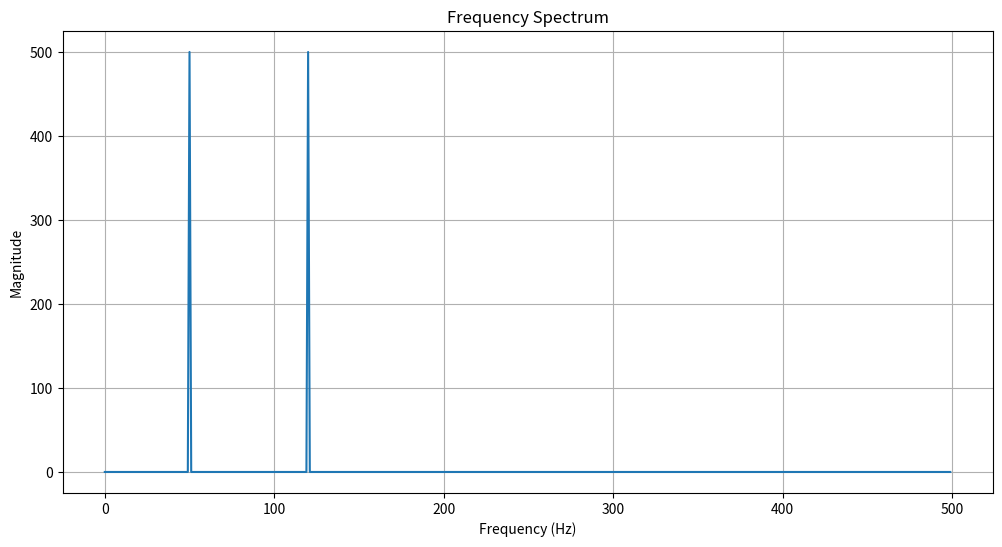

Here is the Python script that generated this plot:
import numpy as np
import matplotlib.pyplot as plt

def analyze_signal(f1, f2, sample_rate, duration):
    t = np.linspace(0, duration, int(sample_rate * duration), endpoint=False)
    signal = np.sin(2 * np.pi * f1 * t) + np.sin(2 * np.pi * f2 * t)
    
    fft_result = np.fft.fft(signal)
    frequencies = np.fft.fftfreq(len(t), 1/sample_rate)
    
    plt.figure(figsize=(12, 6))
    plt.plot(frequencies[:len(frequencies)//2], np.abs(fft_result)[:len(frequencies)//2])
    plt.title('Frequency Spectrum')
    plt.xlabel('Frequency (Hz)')
    plt.ylabel('Magnitude')
    plt.grid(True)
    plt.show()

# Parameters
f1, f2 = 50, 120  # Hz
sample_rate = 1000  # Hz
duration = 1  # second

analyze_signal(f1, f2, sample_rate, duration)